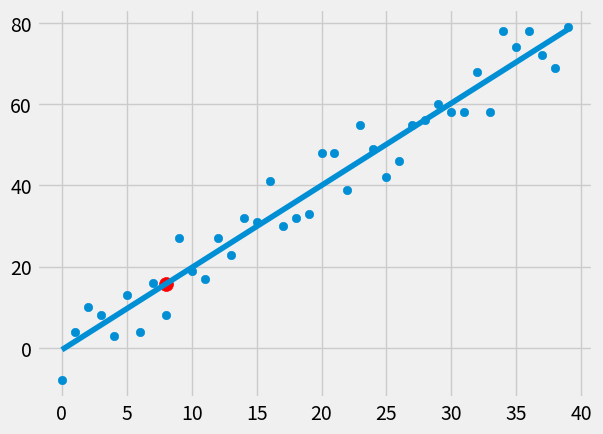

The script that saved this image:
# code linear regression

from statistics import mean 
import pandas as pd
import numpy as np 
import matplotlib.pyplot as plt
from matplotlib import style
import random

style.use('fivethirtyeight')

# xs = np.array([1, 2, 3, 4, 5, 6], dtype=np.float64)
# ys = np.array([5, 4, 6, 5, 6, 7], dtype=np.float64)

def create_dataset(hm, variance, step=2, correlation=False):
	"""Return sample dataset
	@param hm: how much data
	@param variance: amount of variability
	@param step: how far on average to step up y value 
	@param correlation: what kind of correlation
	return: x-values, y-values
	"""
	val = 1 
	ys = []
	for i in range(hm):
		y = val + random.randrange(-variance, variance)
		ys.append(y)
		# add directionality
		if correlation and correlation == 'pos':
			val+=step
		elif correlation and correlation == 'neg':
			val-=step
	xs = [i for i in range(len(ys))]

	return np.array(xs, dtype=np.float64), np.array(ys, dtype=np.float64)

def best_fit_slope_and_intercept(xs, ys):
	m = ( ((mean(xs) * mean(ys)) - mean(xs*ys)) /
		(mean(xs)**2 - mean(xs**2)) )
	b = mean(ys) - m*mean(xs)
	return m, b

def squared_error(ys_orig, ys_line):
	return sum((ys_line - ys_orig)**2)

def coefficient_of_determination(ys_orig, ys_line):
	y_mean_line = [mean(ys_orig) for y in ys_orig]
	squared_error_regr = squared_error(ys_orig, ys_line)
	squared_error_y_mean = squared_error(ys_orig, y_mean_line)
	return 1 - (squared_error_regr / squared_error_y_mean)

xs,ys = create_dataset(40, 40, 2, correlation='pos') # random dataset
xs,ys = create_dataset(40, 10, 2, correlation='pos') # decrease variance will increase r_squared

m,b = best_fit_slope_and_intercept(xs, ys)

regression_line = [(m*x) + b for x in xs]

predict_x = 8
predict_y = (m*predict_x) + b

r_squared = coefficient_of_determination(ys, regression_line)
print(r_squared)

plt.scatter(xs, ys)
plt.scatter(predict_x, predict_y, s=100, color = "r") # prediction, increase size to 100
plt.plot(xs, regression_line)
plt.show()

